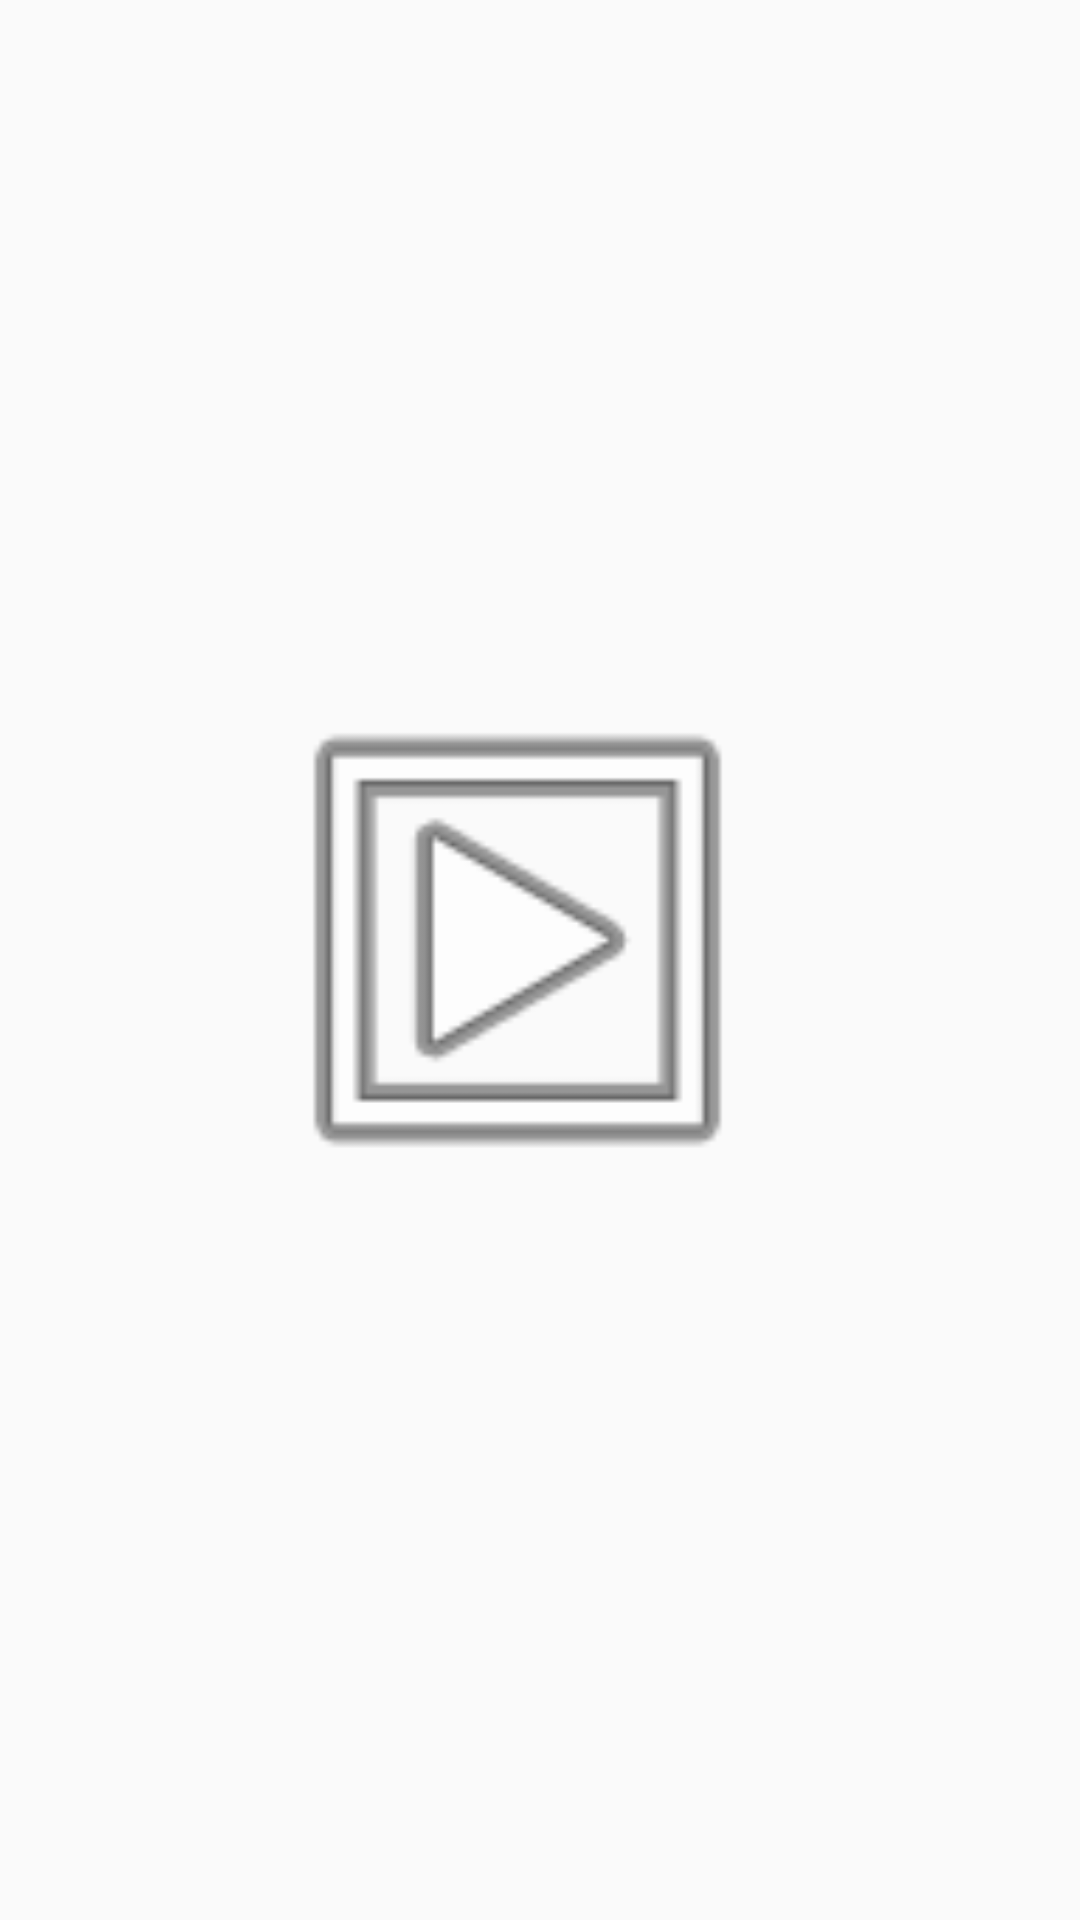

This screen was rendered from an Android layout file. Write that file and the resources it references.
<!-- AndroidManifest.xml: application theme AppTheme -->
<!-- res/layout/fragment_slideshow.xml -->
<?xml version="1.0" encoding="utf-8"?>
<RelativeLayout xmlns:android="http://schemas.android.com/apk/res/android"
    xmlns:tools="http://schemas.android.com/tools"
    android:layout_width="match_parent"
    android:layout_height="match_parent"
    tools:context=".fragment.SlideshowFragment">

    <ImageView
        android:layout_width="180dp"
        android:layout_height="180dp"
        android:src="@android:drawable/ic_menu_slideshow"
        android:layout_centerInParent="true"/>

</RelativeLayout>
<!-- resources referenced by this layout -->
<resources>
  <style name="AppTheme" parent="Theme.AppCompat.Light.NoActionBar">
          
          <item name="colorPrimary">@color/colorPrimary</item>
          <item name="colorPrimaryDark">@color/colorPrimaryDark</item>
          <item name="colorAccent">@color/colorAccent</item>
      </style>
  <!-- not gathered from this repository: default colours our renderer supplied (Android Studio template values) -->
  <color name="colorPrimary">#FF6200EE</color>
  <color name="colorPrimaryDark">#FF3700B3</color>
  <color name="colorAccent">#FF03DAC5</color>
</resources>
